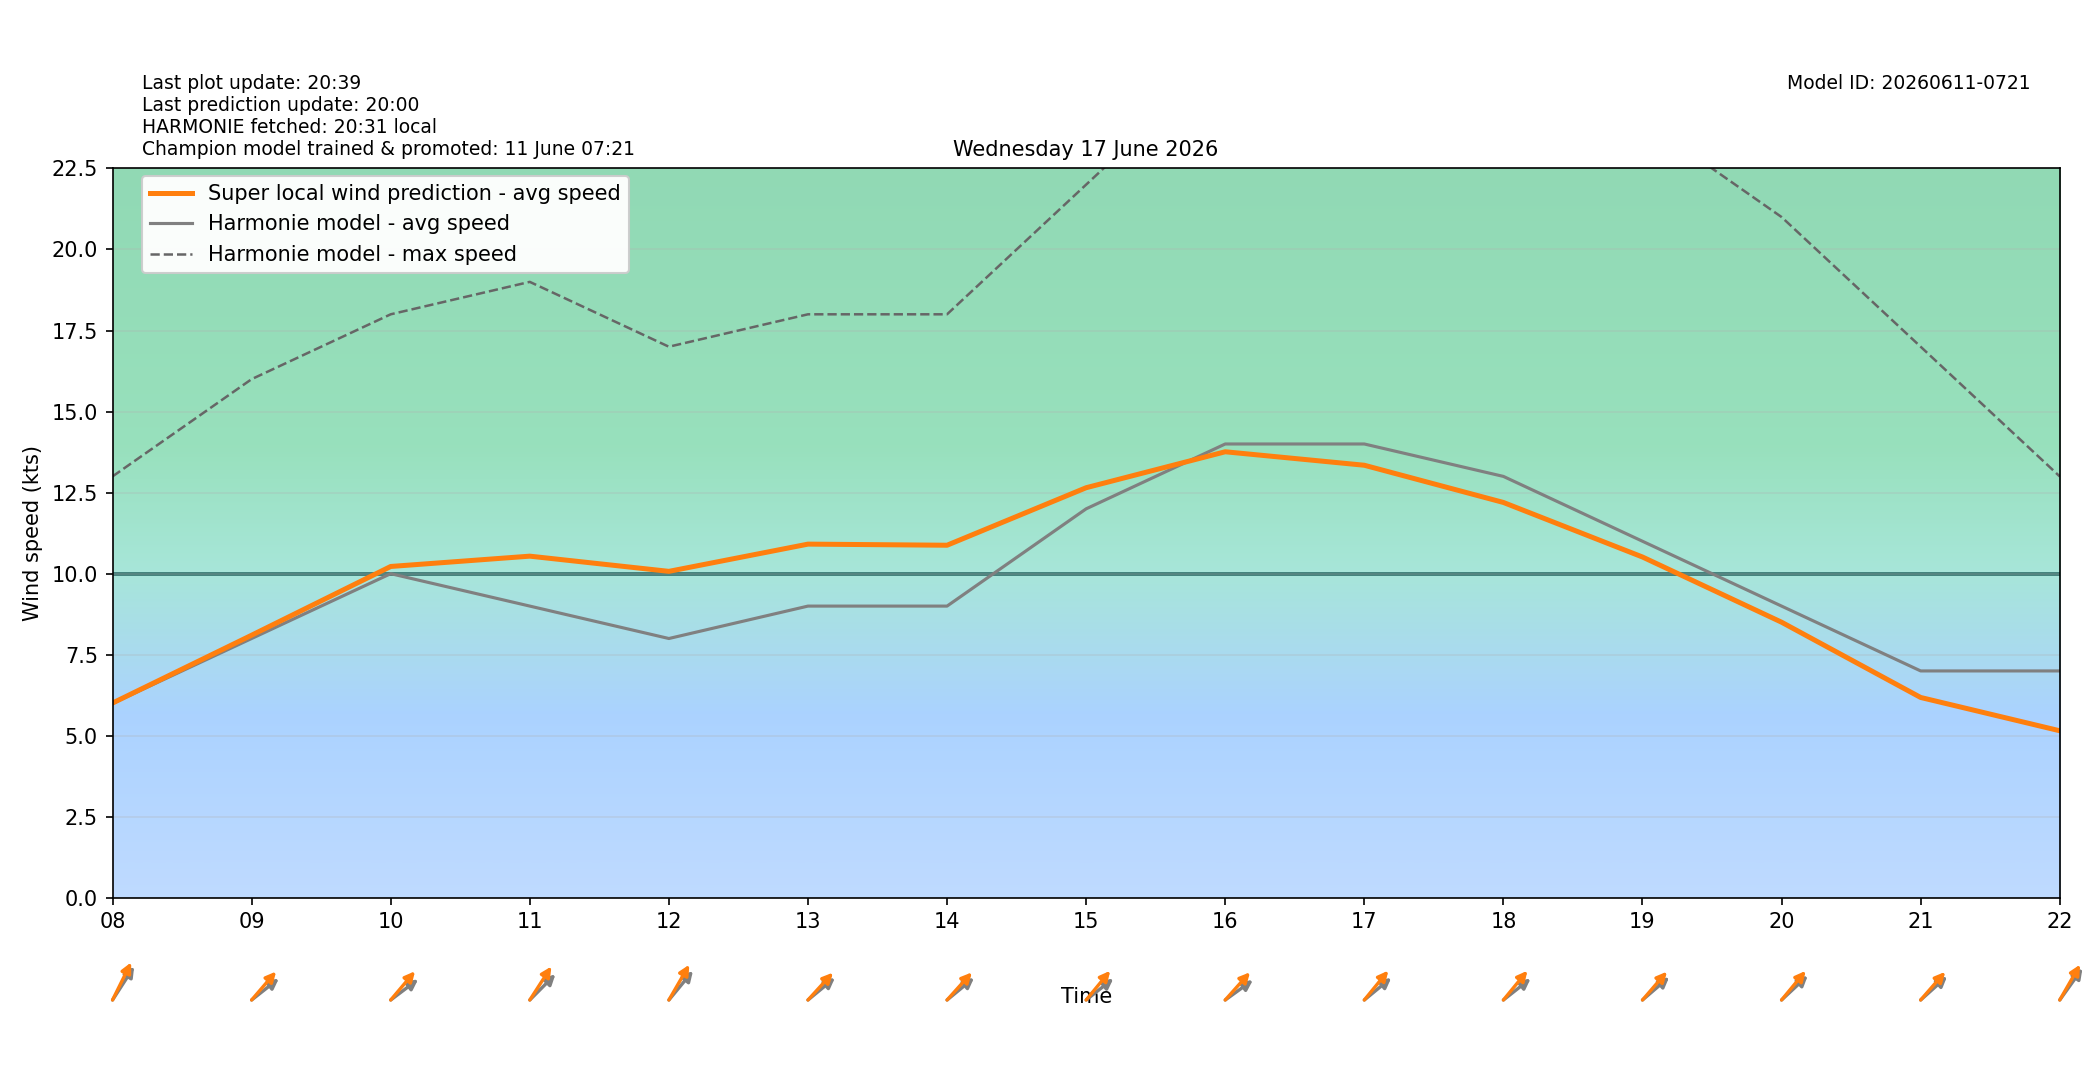

Data behind this chart, as committed beside it:
target_time_utc, target_time_local, hour_utc, hour_local, forecast_wind_speed, forecast_wind_min, forecast_wind_max, lstm_pred_wind_speed, delta_speed_lstm_minus_forecast, forecast_wind_dir_deg, lstm_pred_wind_dir_deg, delta_dir_lstm_minus_forecast
2026-06-16T22:00:00Z, 2026-06-17T00:00:00+0200, 22, 00, 4.0, 4.0, 7.0, 2.003, -1.997, 266.0, 266.9, 0.9265
2026-06-16T23:00:00Z, 2026-06-17T01:00:00+0200, 23, 01, 3.0, 3.0, 6.0, 1.32, -1.68, 255.0, 251.4, -3.571
2026-06-17T00:00:00Z, 2026-06-17T02:00:00+0200, 00, 02, 3.0, 3.0, 6.0, 1.387, -1.613, 245.0, 241.2, -3.816
2026-06-17T01:00:00Z, 2026-06-17T03:00:00+0200, 01, 03, 3.0, 3.0, 5.0, 1.559, -1.441, 199.0, 196.3, -2.673
2026-06-17T02:00:00Z, 2026-06-17T04:00:00+0200, 02, 04, 4.0, 4.0, 7.0, 2.417, -1.583, 174.0, 169.1, -4.872
2026-06-17T03:00:00Z, 2026-06-17T05:00:00+0200, 03, 05, 4.0, 4.0, 7.0, 2.733, -1.267, 180.0, 172.3, -7.733
2026-06-17T04:00:00Z, 2026-06-17T06:00:00+0200, 04, 06, 6.0, 6.0, 10.0, 4.629, -1.371, 203.0, 195.6, -7.375
2026-06-17T05:00:00Z, 2026-06-17T07:00:00+0200, 05, 07, 6.0, 6.0, 11.0, 5.21, -0.79, 222.0, 214.9, -7.084
2026-06-17T06:00:00Z, 2026-06-17T08:00:00+0200, 06, 08, 6.0, 6.0, 13.0, 6.009, 0.009255, 225.0, 217.5, -7.501
2026-06-17T07:00:00Z, 2026-06-17T09:00:00+0200, 07, 09, 8.0, 8.0, 16.0, 8.102, 0.1016, 243.0, 233.1, -9.914
2026-06-17T08:00:00Z, 2026-06-17T10:00:00+0200, 08, 10, 10.0, 10.0, 18.0, 10.22, 0.222, 244.0, 232.6, -11.35
2026-06-17T09:00:00Z, 2026-06-17T11:00:00+0200, 09, 11, 9.0, 9.0, 19.0, 10.54, 1.54, 237.0, 225, -12.04
2026-06-17T10:00:00Z, 2026-06-17T12:00:00+0200, 10, 12, 8.0, 8.0, 17.0, 10.07, 2.071, 232.0, 221.9, -10.11
2026-06-17T11:00:00Z, 2026-06-17T13:00:00+0200, 11, 13, 9.0, 9.0, 18.0, 10.91, 1.911, 242.0, 234.7, -7.257
2026-06-17T12:00:00Z, 2026-06-17T14:00:00+0200, 12, 14, 9.0, 9.0, 18.0, 10.88, 1.877, 242.0, 234.4, -7.63
2026-06-17T13:00:00Z, 2026-06-17T15:00:00+0200, 13, 15, 12.0, 12.0, 22.0, 12.65, 0.651, 243.0, 231.9, -11.08
2026-06-17T14:00:00Z, 2026-06-17T16:00:00+0200, 14, 16, 14.0, 14.0, 26.0, 13.76, -0.24, 245.0, 234.2, -10.83
2026-06-17T15:00:00Z, 2026-06-17T17:00:00+0200, 15, 17, 14.0, 14.0, 27.0, 13.34, -0.6558, 242.0, 231.7, -10.31
2026-06-17T16:00:00Z, 2026-06-17T18:00:00+0200, 16, 18, 13.0, 13.0, 26.0, 12.2, -0.8036, 243.0, 231.8, -11.17
2026-06-17T17:00:00Z, 2026-06-17T19:00:00+0200, 17, 19, 11.0, 11.0, 24.0, 10.51, -0.486, 241.0, 233.2, -7.772
2026-06-17T18:00:00Z, 2026-06-17T20:00:00+0200, 18, 20, 9.0, 9.0, 21.0, 8.503, -0.4971, 239.0, 232.1, -6.948
2026-06-17T19:00:00Z, 2026-06-17T21:00:00+0200, 19, 21, 7.0, 7.0, 17.0, 6.181, -0.8187, 240.0, 233.5, -6.48
2026-06-17T20:00:00Z, 2026-06-17T22:00:00+0200, 20, 22, 7.0, 7.0, 13.0, 5.154, -1.846, 228.0, 221.7, -6.271
2026-06-17T21:00:00Z, 2026-06-17T23:00:00+0200, 21, 23, 6.0, 6.0, 12.0, 4.112, -1.888, 227.0, 220.5, -6.535
